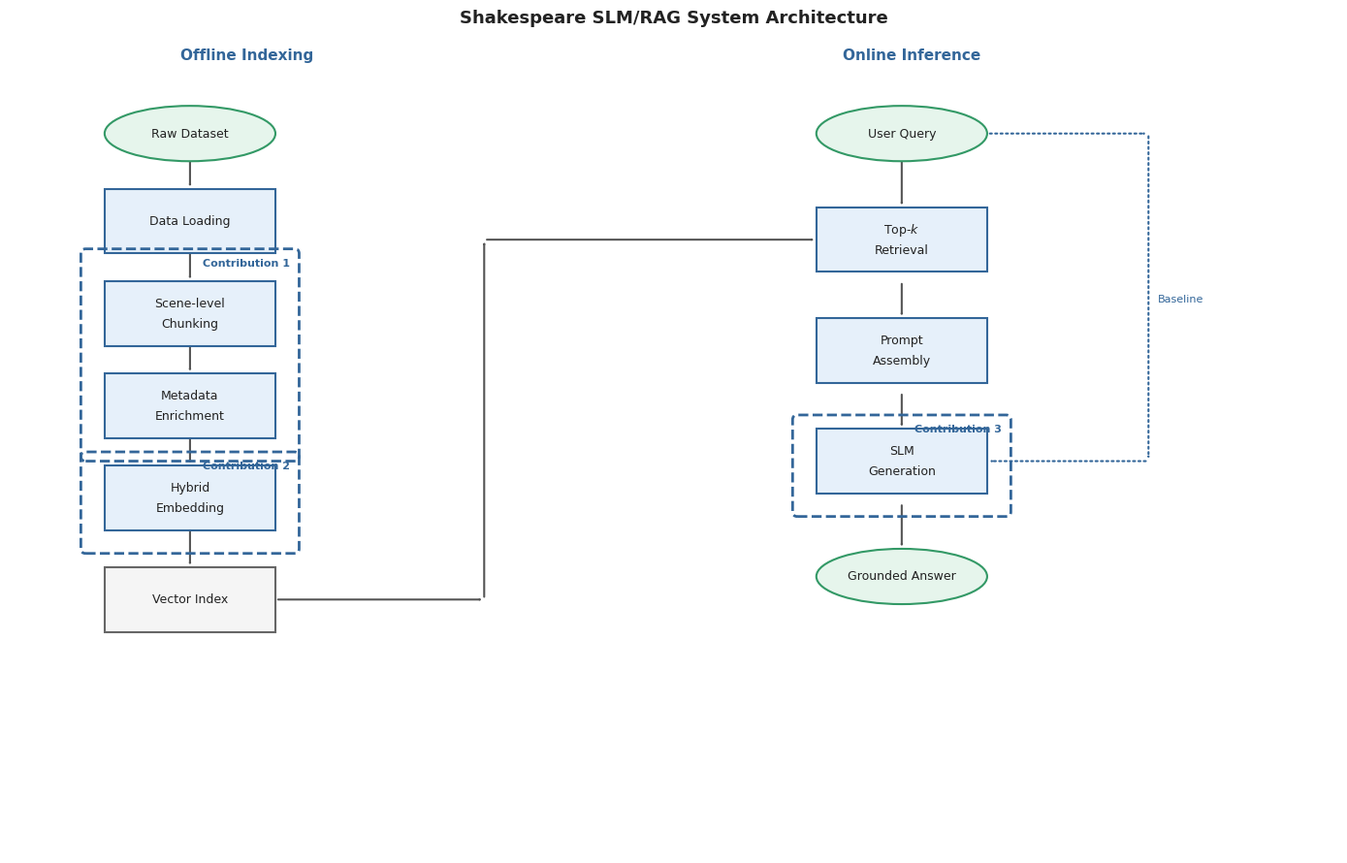

Here is the Python script that generated this plot:
#!/usr/bin/env python3
"""
Generate a conference-style architecture diagram.
"""

import matplotlib.pyplot as plt
import matplotlib.patches as mpatches
from matplotlib.patches import FancyBboxPatch, FancyArrowPatch, Circle, Ellipse
import matplotlib as mpl

# Set style - conference-like
plt.rcParams['font.family'] = 'sans-serif'
plt.rcParams['font.sans-serif'] = ['Arial', 'DejaVu Sans']
plt.rcParams['font.size'] = 10

fig, ax = plt.subplots(figsize=(14, 9), dpi=200)
ax.set_xlim(0, 14)
ax.set_ylim(0, 9)
ax.axis('off')

# Colors - conference style (professional blues/grays)
COLORS = {
    'primary': '#336699',
    'primary_light': '#e6f0fa',
    'secondary': '#666666',
    'secondary_light': '#f5f5f5',
    'accent': '#339966',
    'accent_light': '#e6f5ec',
    'arrow': '#555555'
}

# Helper function to draw process boxes
def draw_process(x, y, w, h, text, color=COLORS['primary_light']):
    box = FancyBboxPatch((x, y), w, h,
                         boxstyle="square,pad=0",
                         facecolor=color,
                         edgecolor=COLORS['primary'],
                         linewidth=1.5,
                         zorder=3)
    ax.add_patch(box)
    lines = text.split('\\n')
    line_h = 0.22
    start_y = y + h/2 + (len(lines)-1)*line_h/2
    for i, line in enumerate(lines):
        ax.text(x + w/2, start_y - i*line_h, line,
                ha='center', va='center', fontsize=9,
                color='#222222')

# Helper function to draw storage boxes
def draw_storage(x, y, w, h, text):
    box = FancyBboxPatch((x, y), w, h,
                         boxstyle="square,pad=0",
                         facecolor=COLORS['secondary_light'],
                         edgecolor=COLORS['secondary'],
                         linewidth=1.5,
                         zorder=3)
    ax.add_patch(box)
    ax.text(x + w/2, y + h/2, text,
            ha='center', va='center', fontsize=9,
            color='#222222')

# Helper function to draw I/O ellipses
def draw_io(x, y, w, h, text, color=COLORS['accent_light']):
    ellipse = Ellipse((x + w/2, y + h/2), w, h,
                      facecolor=color,
                      edgecolor=COLORS['accent'],
                      linewidth=1.5,
                      zorder=3)
    ax.add_patch(ellipse)
    ax.text(x + w/2, y + h/2, text,
            ha='center', va='center', fontsize=9,
            color='#222222')

# Helper function to draw arrows
def draw_arrow(x1, y1, x2, y2, linestyle='-', color=COLORS['arrow'], linewidth=1.5):
    arrow = FancyArrowPatch((x1, y1), (x2, y2),
                           arrowstyle='->,head_width=0.15,head_length=0.2',
                           color=color,
                           linestyle=linestyle,
                           linewidth=linewidth,
                           zorder=2)
    ax.add_patch(arrow)

# Helper function to draw contribution bounding boxes
def draw_contrib_box(x, y, w, h, label):
    box = FancyBboxPatch((x, y), w, h,
                         boxstyle="round,pad=0.05",
                         facecolor='none',
                         edgecolor=COLORS['primary'],
                         linewidth=2,
                         linestyle='--',
                         zorder=4)
    ax.add_patch(box)
    ax.text(x + w - 0.05, y + h - 0.05, label,
            ha='right', va='top', fontsize=8,
            fontweight='bold', color=COLORS['primary'])

# ============================================================================
# Offline Pipeline (Left)
# ============================================================================

# Labels
ax.text(2.5, 8.6, 'Offline Indexing', ha='center',
        fontsize=11, fontweight='bold', color=COLORS['primary'])

# 1. Raw Dataset
draw_io(1.0, 7.5, 1.8, 0.6, 'Raw Dataset')

# 2. Data Loading
draw_process(1.0, 6.5, 1.8, 0.7, 'Data Loading')

# 3. Scene-level Chunking
draw_process(1.0, 5.5, 1.8, 0.7, 'Scene-level\\nChunking')

# 4. Metadata Enrichment
draw_process(1.0, 4.5, 1.8, 0.7, 'Metadata\\nEnrichment')

# 5. Hybrid Embedding
draw_process(1.0, 3.5, 1.8, 0.7, 'Hybrid\\nEmbedding')

# 6. Vector Index
draw_storage(1.0, 2.4, 1.8, 0.7, 'Vector Index')

# ============================================================================
# Online Pipeline (Right)
# ============================================================================

ax.text(9.5, 8.6, 'Online Inference', ha='center',
        fontsize=11, fontweight='bold', color=COLORS['primary'])

# 1. User Query
draw_io(8.5, 7.5, 1.8, 0.6, 'User Query')

# 2. Top-k Retrieval
draw_process(8.5, 6.3, 1.8, 0.7, 'Top-$k$\\nRetrieval')

# 3. Prompt Assembly
draw_process(8.5, 5.1, 1.8, 0.7, 'Prompt\\nAssembly')

# 4. SLM Generation
draw_process(8.5, 3.9, 1.8, 0.7, 'SLM\\nGeneration')

# 5. Grounded Answer
draw_io(8.5, 2.7, 1.8, 0.6, 'Grounded Answer')

# ============================================================================
# Arrows
# ============================================================================

# Offline arrows
draw_arrow(1.9, 8.0, 1.9, 7.2)
draw_arrow(1.9, 7.1, 1.9, 6.2)
draw_arrow(1.9, 6.1, 1.9, 5.2)
draw_arrow(1.9, 5.1, 1.9, 4.2)
draw_arrow(1.9, 4.1, 1.9, 3.1)

# Online arrows
draw_arrow(9.4, 8.0, 9.4, 7.0)
draw_arrow(9.4, 6.2, 9.4, 5.8)
draw_arrow(9.4, 5.0, 9.4, 4.6)
draw_arrow(9.4, 3.8, 9.4, 3.3)

# Index to retrieval
draw_arrow(2.8, 2.75, 5.0, 2.75)
draw_arrow(5.0, 2.75, 5.0, 6.65)
draw_arrow(5.0, 6.65, 8.5, 6.65)

# Baseline (bypass)
draw_arrow(10.3, 7.8, 12.0, 7.8, linestyle=':', color=COLORS['primary'])
draw_arrow(12.0, 7.8, 12.0, 4.25, linestyle=':', color=COLORS['primary'])
draw_arrow(12.0, 4.25, 10.3, 4.25, linestyle=':', color=COLORS['primary'])
ax.text(12.1, 6.0, 'Baseline', ha='left', va='center',
        fontsize=8, color=COLORS['primary'])

# ============================================================================
# Contribution Boxes
# ============================================================================

# Contribution 1: Chunking + Enrichment
draw_contrib_box(0.8, 4.3, 2.2, 2.2, 'Contribution 1')

# Contribution 2: Hybrid Embedding
draw_contrib_box(0.8, 3.3, 2.2, 1.0, 'Contribution 2')

# Contribution 3: SLM Generation
draw_contrib_box(8.3, 3.7, 2.2, 1.0, 'Contribution 3')

# Title
ax.text(7, 9.0, 'Shakespeare SLM/RAG System Architecture', ha='center',
        fontsize=13, fontweight='bold', color='#222222')

plt.tight_layout()
plt.savefig('c:\\Users\\ZhuanZ\\William_Shakespeare_SLM_RAG\\report\\architecture_diagram_v2.png',
            dpi=250, bbox_inches='tight', facecolor='white')
print("Conference-style diagram saved to: report/architecture_diagram_v2.png")

plt.show()
